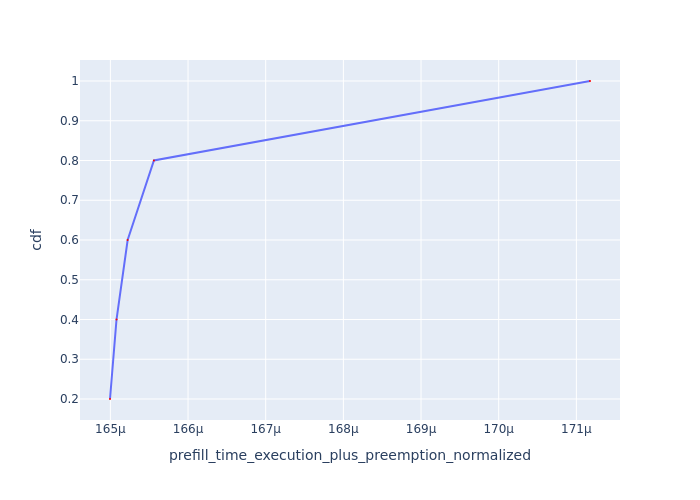

Data behind this chart, as committed beside it:
Request Id, prefill_time_execution_plus_preemption_n…, cdf
0_2, 0.000165, 0.2
0_1, 0.0001651, 0.4
0_3, 0.0001652, 0.6
0_4, 0.0001656, 0.8
0_0, 0.0001712, 1.0
